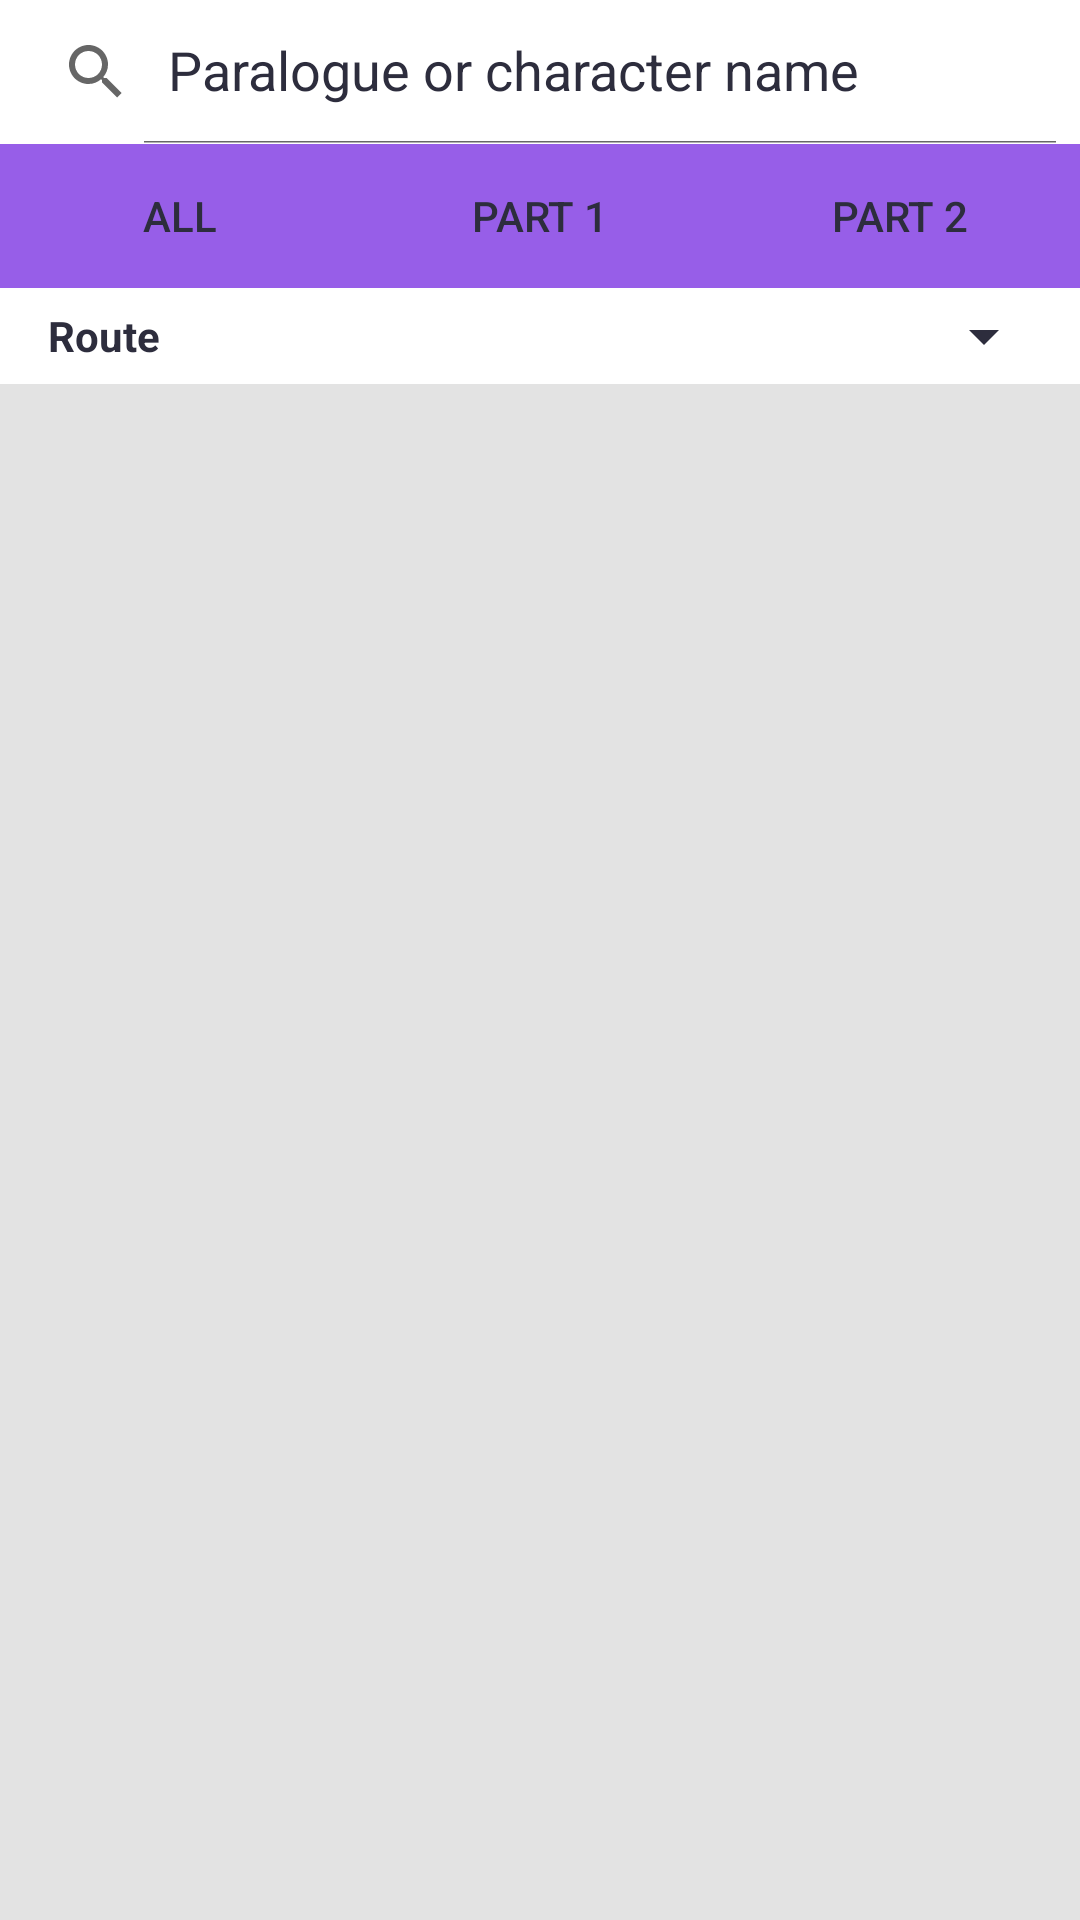

Here is an Android app screen rendered from its layout file. Give the layout XML and the strings, colors and styles it references.
<!-- AndroidManifest.xml: application theme AppTheme -->
<!-- res/layout/fragment_paralogues.xml -->
<?xml version="1.0" encoding="utf-8"?>
<LinearLayout xmlns:android="http://schemas.android.com/apk/res/android"
    xmlns:app="http://schemas.android.com/apk/res-auto"
    android:layout_width="match_parent"
    android:layout_height="match_parent"
    android:orientation="vertical"
    android:background="@color/mainBackground">

    <androidx.appcompat.widget.SearchView
        android:id="@+id/paraSearchView"
        android:layout_width="match_parent"
        android:layout_height="wrap_content"
        android:background="@color/elevation1"
        android:theme="@style/SearchView"
        app:iconifiedByDefault="false"
        app:queryHint="Paralogue or character name" />

    <LinearLayout
        android:layout_width="match_parent"
        android:layout_height="wrap_content"
        android:orientation="horizontal">

        <Button
            android:id="@+id/btnParaAll"
            android:layout_width="0dp"
            android:layout_height="match_parent"
            android:layout_weight="1"
            android:background="@color/purpleDarkMode"
            android:text="All"
            android:textColor="@color/mainText" />

        <Button
            android:id="@+id/btnParaPart1"
            android:layout_width="0dp"
            android:layout_height="match_parent"
            android:layout_weight="1"
            android:background="@color/purpleDarkMode"
            android:text="Part 1"
            android:textColor="@color/mainText" />

        <Button
            android:id="@+id/btnParaPart2"
            android:layout_width="0dp"
            android:layout_height="match_parent"
            android:layout_weight="1"
            android:background="@color/purpleDarkMode"
            android:text="Part 2"
            android:textColor="@color/mainText" />

    </LinearLayout>

    <LinearLayout
        android:layout_width="match_parent"
        android:layout_height="wrap_content"
        android:orientation="horizontal"
        android:background="@color/elevation1"
        android:gravity="center_vertical"
        android:paddingStart="16dp"
        android:paddingEnd="8dp"
        android:paddingTop="4dp"
        android:paddingBottom="4dp">

        <TextView
            android:layout_width="wrap_content"
            android:layout_height="wrap_content"
            android:text="Route"
            android:textColor="@color/mainText"
            android:textStyle="bold"
            android:textSize="14sp"
            android:layout_marginEnd="8dp" />

        <Spinner
            android:id="@+id/paraRouteSpinner"
            android:layout_width="0dp"
            android:layout_height="wrap_content"
            android:layout_weight="1"
            android:backgroundTint="@color/mainText"
            android:popupBackground="@color/elevation1" />

    </LinearLayout>

    <ListView
        android:id="@+id/listView_paralogues"
        android:layout_width="match_parent"
        android:layout_height="0dp"
        android:layout_weight="1"
        android:divider="@color/mainBackground"
        android:dividerHeight="2dp" />

</LinearLayout>
<!-- resources referenced by this layout -->
<resources>
  <color name="elevation1">#FFFFFF</color>
  <color name="mainBackground">#E3E3E3</color>
  <color name="mainText">#2D2D3D</color>
  <color name="purpleDarkMode">#975EE8</color>
  <style name="SearchView">
          <item name="android:textColor">@color/mainText</item>
          <item name="android:textColorHint">@color/mainText</item>
          <item name="android:editTextColor">@color/mainText</item>
      </style>
  <style name="AppTheme" parent="Theme.AppCompat.Light.NoActionBar">
          <item name="colorPrimary">@color/colorPrimary</item>
          <item name="colorPrimaryDark">@color/colorPrimaryDark</item>
          <item name="colorAccent">@color/colorAccent</item>
      </style>
  <color name="colorPrimary">#975EE8</color>
  <color name="colorPrimaryDark">#3700B3</color>
  <color name="colorAccent">#03DAC5</color>
</resources>
